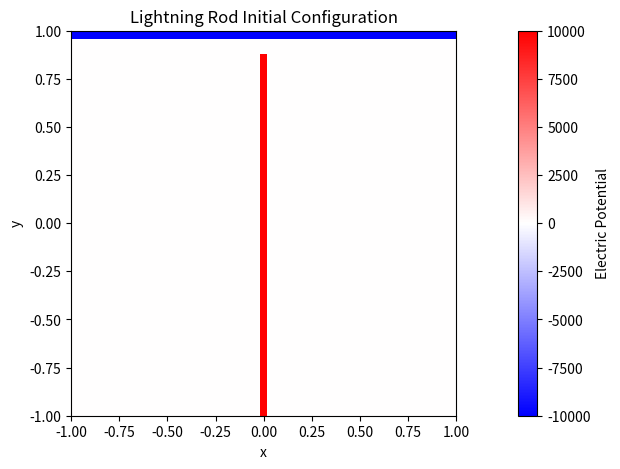
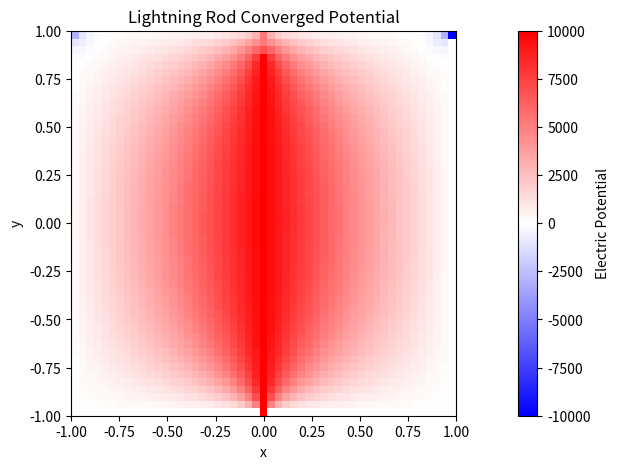
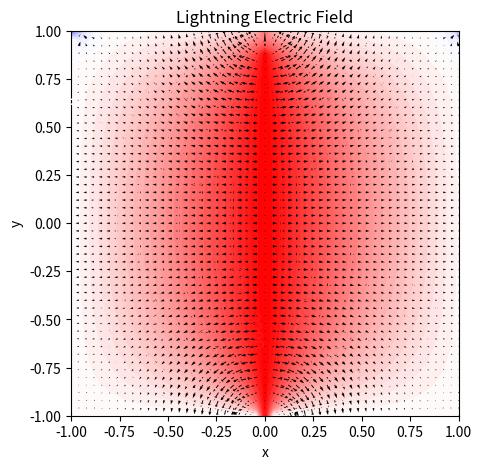

Source code (Python) for these figures, in order:
# [redacted]
import numpy as np
import matplotlib.pyplot as plt
from matplotlib import animation

def init(N):
    'Initialize the potential with boundary conditions'

    #the potential
    V = np.zeros([N,N])
    
    #boundary conditions
    V[:,N//2] = 10000      #The Rod
    V[1,N//2] = 0.0         #some space in between
    V[2,N//2] = 0.0         #some space in between
    V[0,:] = -10000         #The Clouds

    #create the copy
    Vp = np.copy(V)

    return V,Vp

def jacobi_update(V,Vp):
    'Update the potential using Jacobi Method'
    
    dV = 0
    for i in range(0,V.shape[0]-1):
        for j in range(0,V.shape[0]-1):
            if not(j == V.shape[0]//2 and i>=3):
                Vp[i,j] = 0.25*(V[i-1,j] + V[i+1,j] + V[i,j+1] + V[i,j-1])
                dV += abs(Vp[i,j] - V[i,j])

    return dV

def getE(V):
        'Compute the electric field using a centered derivative for an isotropic discretization equal to 1.'

        # initialize the E-Field arrays    
        Ex = np.zeros(V.shape)
        Ey = np.zeros_like(Ex)

        #Compute the electric field as the gradient of the potential
        for i in range(1,V.shape[0]-1):
            for j in range(0,V.shape[1]-1):
                Ex[i,j] = -0.5*(V[i,j+1]-V[i,j-1])
                Ey[i,j] = -0.5*(V[i+1,j]-V[i-1,j])

        # Return the electric field
        return Ex,Ey

def main():

    N = 51

    tolerance = 1.0E-5

    V,Vp = init(N)

    # Plot the initial configuration
    fig = plt.figure(figsize=(8,5))
    plt.title('Lightning Rod Initial Configuration')
    im = plt.imshow(1.0*V, extent=[-1,1,-1,1], cmap='bwr')
    plt.xlabel('x')
    plt.ylabel('y')
    cb = plt.colorbar(label='Electric Potential', pad=0.1)
    plt.savefig('LRinitial.png')
    plt.show()

    # Iterate until convergence
    n = 0
    dV = 1.0

    while dV/(N*N) > tolerance:
        dV = jacobi_update(V,Vp)
        dV += jacobi_update(Vp,V)
        n+= 1

    # plot the final converged potential
    fig = plt.figure(figsize=(8,5))
    plt.title('Lightning Rod Converged Potential')
    im = plt.imshow(1.0*V, extent=[-1,1,-1,1], cmap='bwr')
    plt.xlabel('x')
    plt.ylabel('y')
    cb = plt.colorbar(label='Electric Potential', pad=0.1)
    plt.savefig('LRfinal.png')
    plt.show()

    # plot final equipotential lines
    fig = plt.figure(figsize=(5,5))
    X,Y = np.meshgrid(np.linspace(1.0,-1.0,N),np.linspace(1.0,-1.0,N))
    cs = plt.contour(X,Y,V,20, cmap='bwr')
    plt.xlabel('x')
    plt.ylabel('y')
    plt.clabel(cs, inline=1, fontsize=12)
    plt.title('Lightnin Rod Equipotential Lines')
    plt.savefig('LRequipotential.png')
    plt.show()

    print("ΔV = %8.5E in %d steps" % ((dV/N**2),n))

    #Get and plot final electric field
    Ex,Ey = getE(V)
    X,Y = np.meshgrid(np.linspace(-1.0,1.0,N),np.linspace(-1.0,1.0,N))
    plt.contourf(-X,-Y,V,50, cmap='bwr')
    plt.quiver(-X,-Y,-Ex,-Ey)
    plt.axis([-1.0,1.0,-1.0,1.0])
    plt.xlabel('x')
    plt.ylabel('y')
    plt.title('Lightning Electric Field')
    plt.savefig('LRfield.png')
    plt.show()

    return 0

if __name__ == '__main__':
    main()

